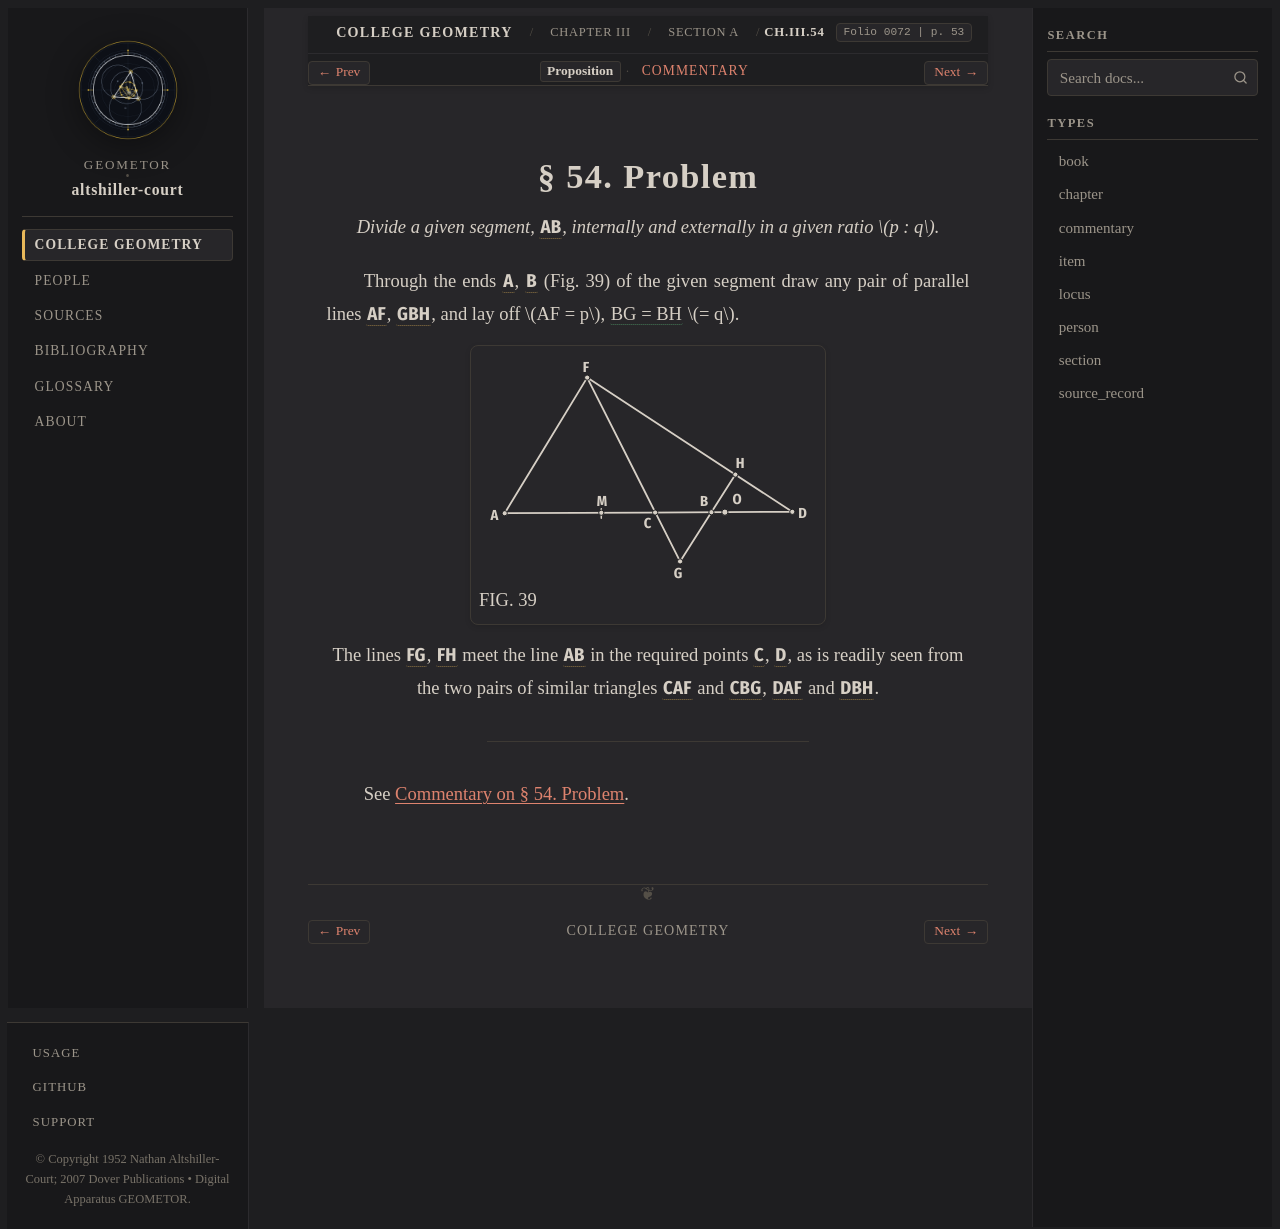

repository: geometor/altshiller-court · page: college_geometry/ch03-properties-of-the-triangle/a-preliminaries/054-problem/index.html · generator: sphinx

:layout: book
:type: item
:order: 1
:canonical_id: Ch.III.54
:title: § 54. Problem
:folio: 0072
:page: 53
:folios: 0072
:pages: 53

.. _ch03-art-054:

§ 54. Problem
=============

.. folio:: 0072
   :page: 53

.. enunciation::

   *Divide a given segment,* :g:`AB <0072.g1:/ A B />`\ *, internally and externally in a given ratio* :math:`p : q`\ *.*

Through the ends :g:`A <0072.g1:A>`, :g:`B <0072.g1:B>` (Fig. 39) of the given segment draw any pair of parallel lines :g:`AF <0072.g1:/ A F />`, :g:`GBH <0072.g1:[ G B H ]>`, and lay off :math:`AF = p`, :eq:`BG = BH <0072.g1:/ B G / = 0072.g1:/ B H />` :math:`= q`.

.. picture:: 0072.g1.svg
   :alt: Fig. 39 — Internal and external division of segment AB in ratio p : q via parallel lines AF and GBH
   :caption: FIG. 39

.. assertion::

   The lines :g:`FG <0072.g1:[ F G ]>`, :g:`FH <0072.g1:[ F H ]>` meet the line :g:`AB <0072.g1:[ A B ]>` in the required points :g:`C <0072.g1:C>`, :g:`D <0072.g1:D>`, as is readily seen from the two pairs of similar triangles :g:`CAF <0072.g1:< C A F >>` and :g:`CBG <0072.g1:< C B G >>`, :g:`DAF <0072.g1:< D A F >>` and :g:`DBH <0072.g1:< D B H >>`.

----

See :ref:`Commentary on § 54. Problem <ch03-art-054-commentary>`.

.. toctree::
   :hidden:

   commentary
